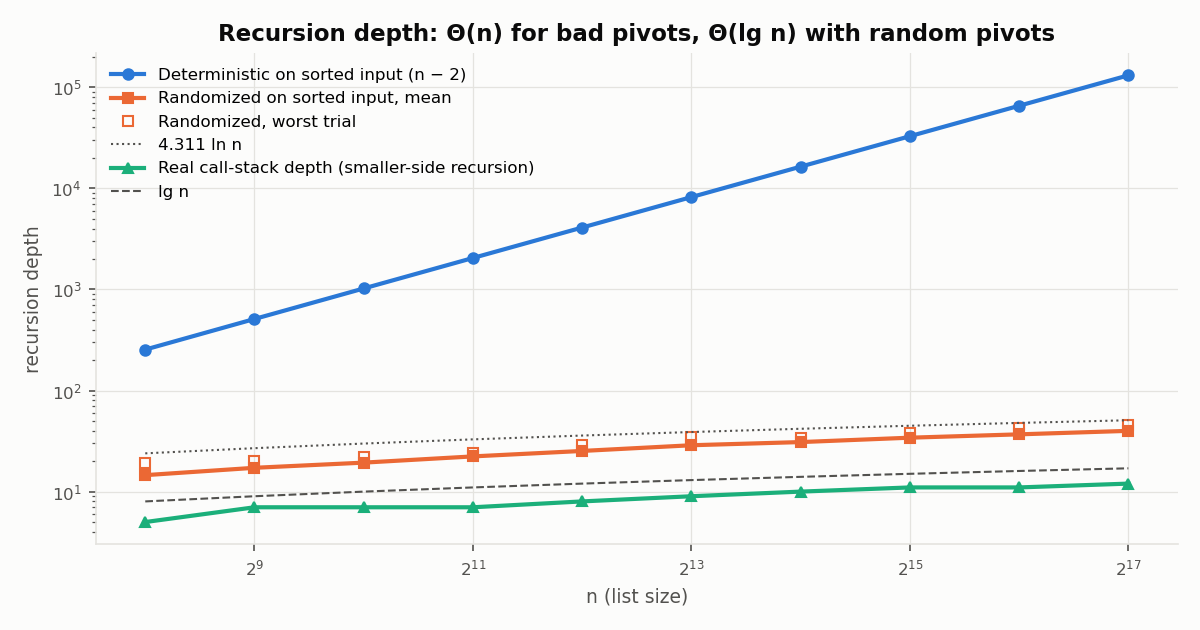

The table this chart was drawn from, first rows:
n, lg_n, ref_4_311_ln_n, mean_depth, max_depth, max_stack, deterministic_depth
256, 8, 23.91, 14.55, 19, 5, 254
512, 9, 26.89, 17.2, 20, 7, 510
1024, 10, 29.88, 19.35, 22, 7, 1022
2048, 11, 32.87, 22.3, 24, 7, 2046
4096, 12, 35.86, 25.25, 29, 8, 4094
8192, 13, 38.85, 28.75, 35, 9, 8190
16384, 14, 41.83, 30.9, 34, 10, 16382
32768, 15, 44.82, 34.15, 38, 11, 32766
65536, 16, 47.81, 36.85, 43, 11, 65534
131072, 17, 50.8, 39.9, 46, 12, 131070
